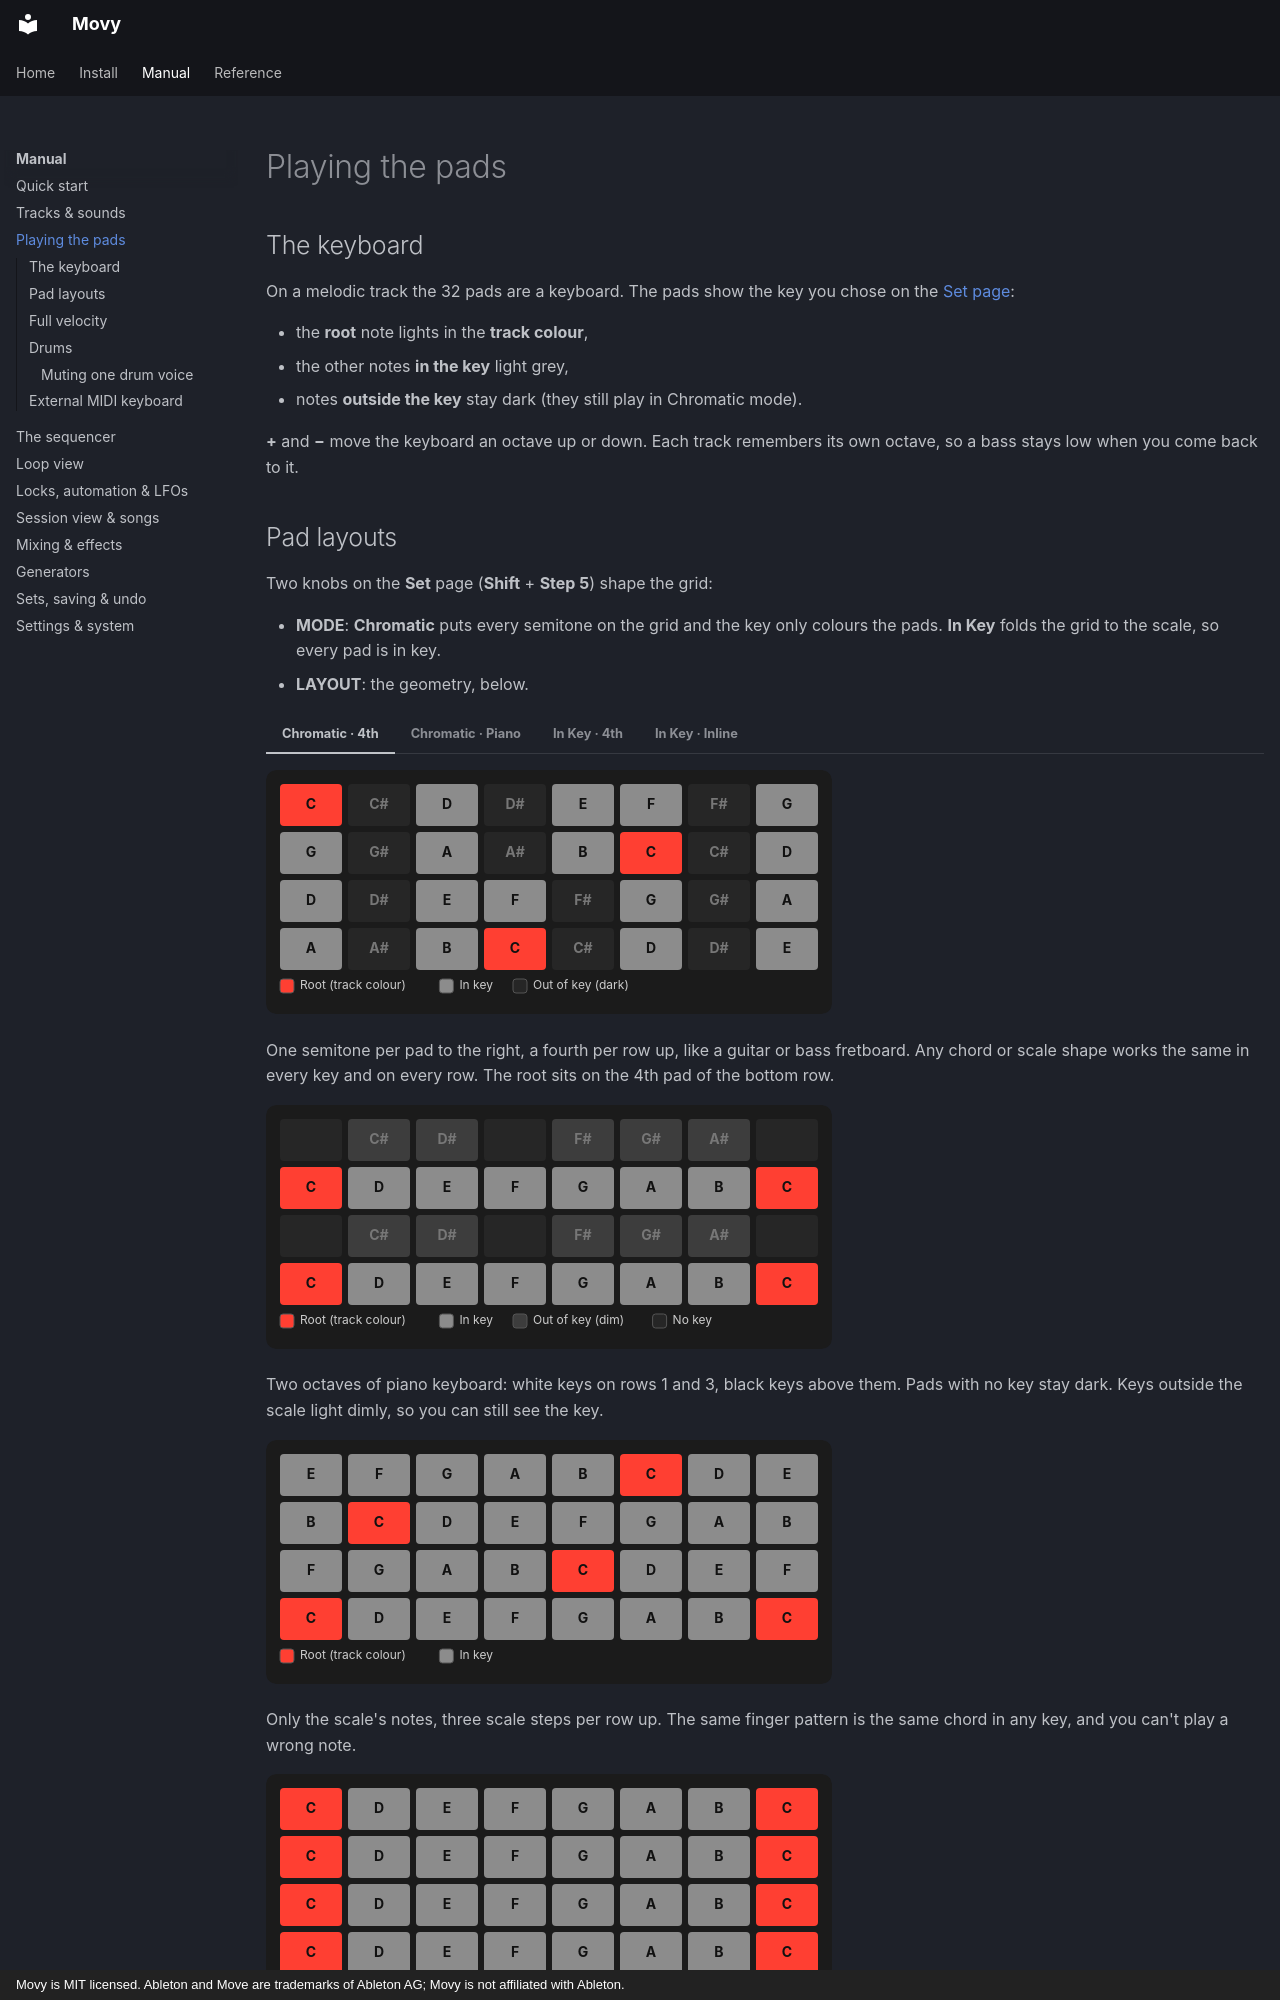

repository: DimaDake/schwung-movy · page: manual/playing/index.html · generator: mkdocs · copyright: Movy is MIT licensed. Ableton and Move are trademarks of Ableton AG; Movy is not affiliated with Ableton.

# Playing the pads

## The keyboard

On a melodic track the 32 pads are a keyboard. The pads show the key you chose
on the [Set page](sequencer.md#the-set-page):

- the **root** note lights in the **track colour**,
- the other notes **in the key** light grey,
- notes **outside the key** stay dark (they still play in Chromatic mode).

**+** and **−** move the keyboard an octave up or down. Each track remembers its
own octave, so a bass stays low when you come back to it.

## Pad layouts

Two knobs on the **Set** page (**Shift** + **Step 5**) shape the grid:

- **MODE**: **Chromatic** puts every semitone on the grid and the key only
  colours the pads. **In Key** folds the grid to the scale, so every pad is in key.
- **LAYOUT**: the geometry, below.

=== "Chromatic · 4th"

    ![Chromatic, 4th](../assets/diagrams/pads-chromatic-4th.svg)

    One semitone per pad to the right, a fourth per row up, like a guitar or
    bass fretboard. Any chord or scale shape works the same in every key and on
    every row. The root sits on the 4th pad of the bottom row.

=== "Chromatic · Piano"

    ![Chromatic, Piano](../assets/diagrams/pads-chromatic-piano.svg)

    Two octaves of piano keyboard: white keys on rows 1 and 3, black keys
    above them. Pads with no key stay dark. Keys outside the scale light dimly,
    so you can still see the key.

=== "In Key · 4th"

    ![In Key, 4th](../assets/diagrams/pads-inkey-4th.svg)

    Only the scale's notes, three scale steps per row up. The same finger
    pattern is the same chord in any key, and you can't play a wrong note.

=== "In Key · Inline"

    ![In Key, Inline](../assets/diagrams/pads-inkey-inline.svg)

    One octave of the scale per row, root at the left: `1 2 3 4 5 6 7 1`.
    Easy for melodies. With a five-note scale the rows overlap slightly.

MODE, LAYOUT, ROOT and KEY belong to the Set and apply to every track.

## Full velocity

**Shift** + **Step 10** toggles **full velocity**: every pad plays at maximum
velocity however hard you hit it. Handy for programming drums at an even level.
The setting stays on across Sets until you turn it off.
